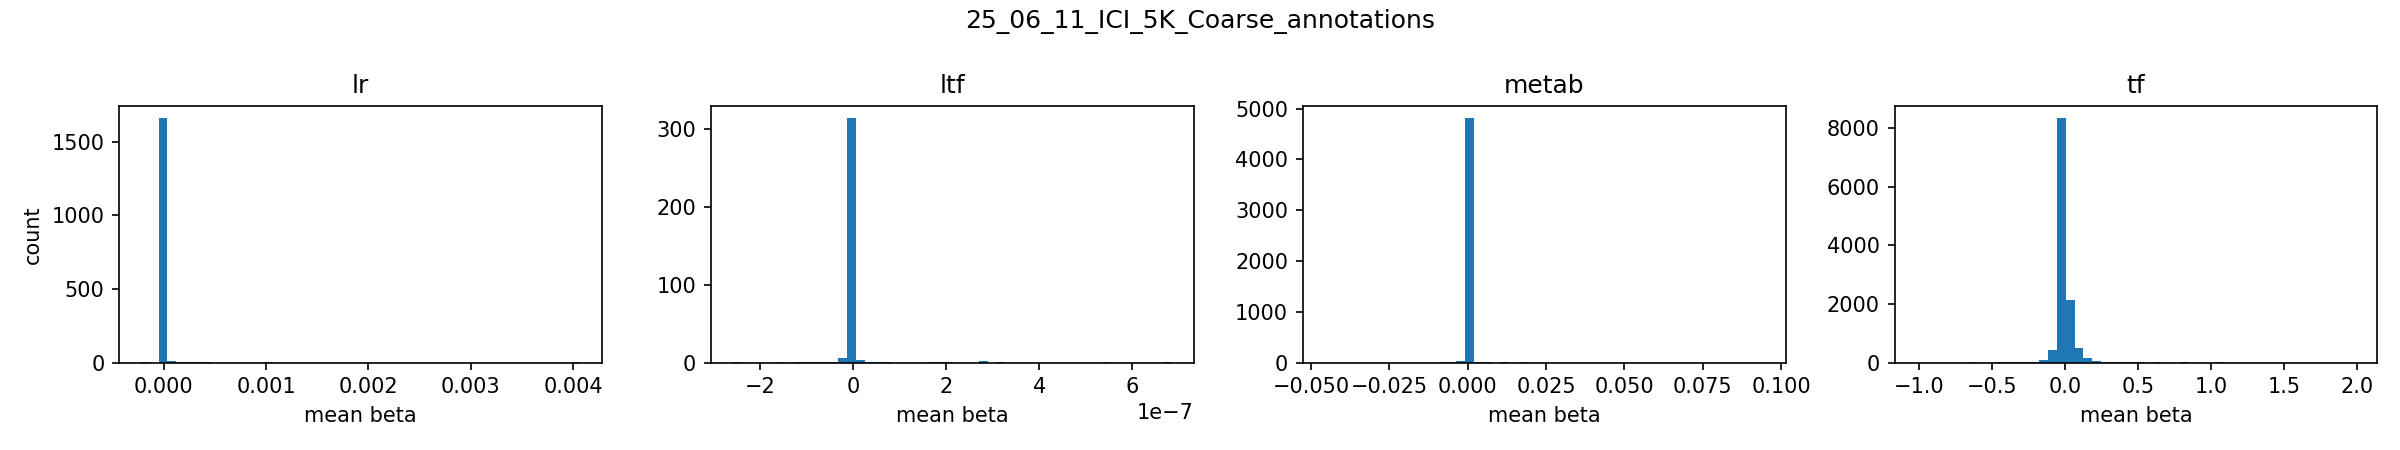

The data file committed next to this chart (first rows):
group, left, right, count
lr, -0.0002231, -0.0001373, 1
lr, -0.0001373, -5.1416693e-05, 0
lr, -5.1416693e-05, 3.4430384e-05, 1661
lr, 3.4430384e-05, 0.0001203, 12
lr, 0.0001203, 0.0002061, 3
lr, 0.0002061, 0.000292, 2
lr, 0.000292, 0.0003778, 1
lr, 0.0003778, 0.0004637, 1
lr, 0.0004637, 0.0005495, 0
lr, 0.0005495, 0.0006354, 0
lr, 0.0006354, 0.0007212, 0
lr, 0.0007212, 0.0008071, 0
lr, 0.0008071, 0.0008929, 0
lr, 0.0008929, 0.0009787, 0
lr, 0.0009787, 0.001065, 1
lr, 0.001065, 0.00115, 0
lr, 0.00115, 0.001236, 0
lr, 0.001236, 0.001322, 0
lr, 0.001322, 0.001408, 0
lr, 0.001408, 0.001494, 0
lr, 0.001494, 0.00158, 0
lr, 0.00158, 0.001666, 0
lr, 0.001666, 0.001751, 0
lr, 0.001751, 0.001837, 0
lr, 0.001837, 0.001923, 0
lr, 0.001923, 0.002009, 0
lr, 0.002009, 0.002095, 0
lr, 0.002095, 0.002181, 0
lr, 0.002181, 0.002266, 0
lr, 0.002266, 0.002352, 0
lr, 0.002352, 0.002438, 0
lr, 0.002438, 0.002524, 0
lr, 0.002524, 0.00261, 0
lr, 0.00261, 0.002696, 0
lr, 0.002696, 0.002782, 0
lr, 0.002782, 0.002867, 0
lr, 0.002867, 0.002953, 0
lr, 0.002953, 0.003039, 0
lr, 0.003039, 0.003125, 0
lr, 0.003125, 0.003211, 0
lr, 0.003211, 0.003297, 0
lr, 0.003297, 0.003382, 0
lr, 0.003382, 0.003468, 0
lr, 0.003468, 0.003554, 0
lr, 0.003554, 0.00364, 0
lr, 0.00364, 0.003726, 0
lr, 0.003726, 0.003812, 0
lr, 0.003812, 0.003898, 0
lr, 0.003898, 0.003983, 0
lr, 0.003983, 0.004069, 1
ltf, -2.5924786e-07, -2.4034696e-07, 1
ltf, -2.4034696e-07, -2.2144604e-07, 0
ltf, -2.2144604e-07, -2.0254515e-07, 0
ltf, -2.0254515e-07, -1.8364425e-07, 0
ltf, -1.8364425e-07, -1.6474334e-07, 0
ltf, -1.6474334e-07, -1.4584244e-07, 1
ltf, -1.4584244e-07, -1.2694154e-07, 0
ltf, -1.2694154e-07, -1.0804064e-07, 1
ltf, -1.0804064e-07, -8.913973e-08, 1
ltf, -8.913973e-08, -7.023883e-08, 1
... 140 more rows
